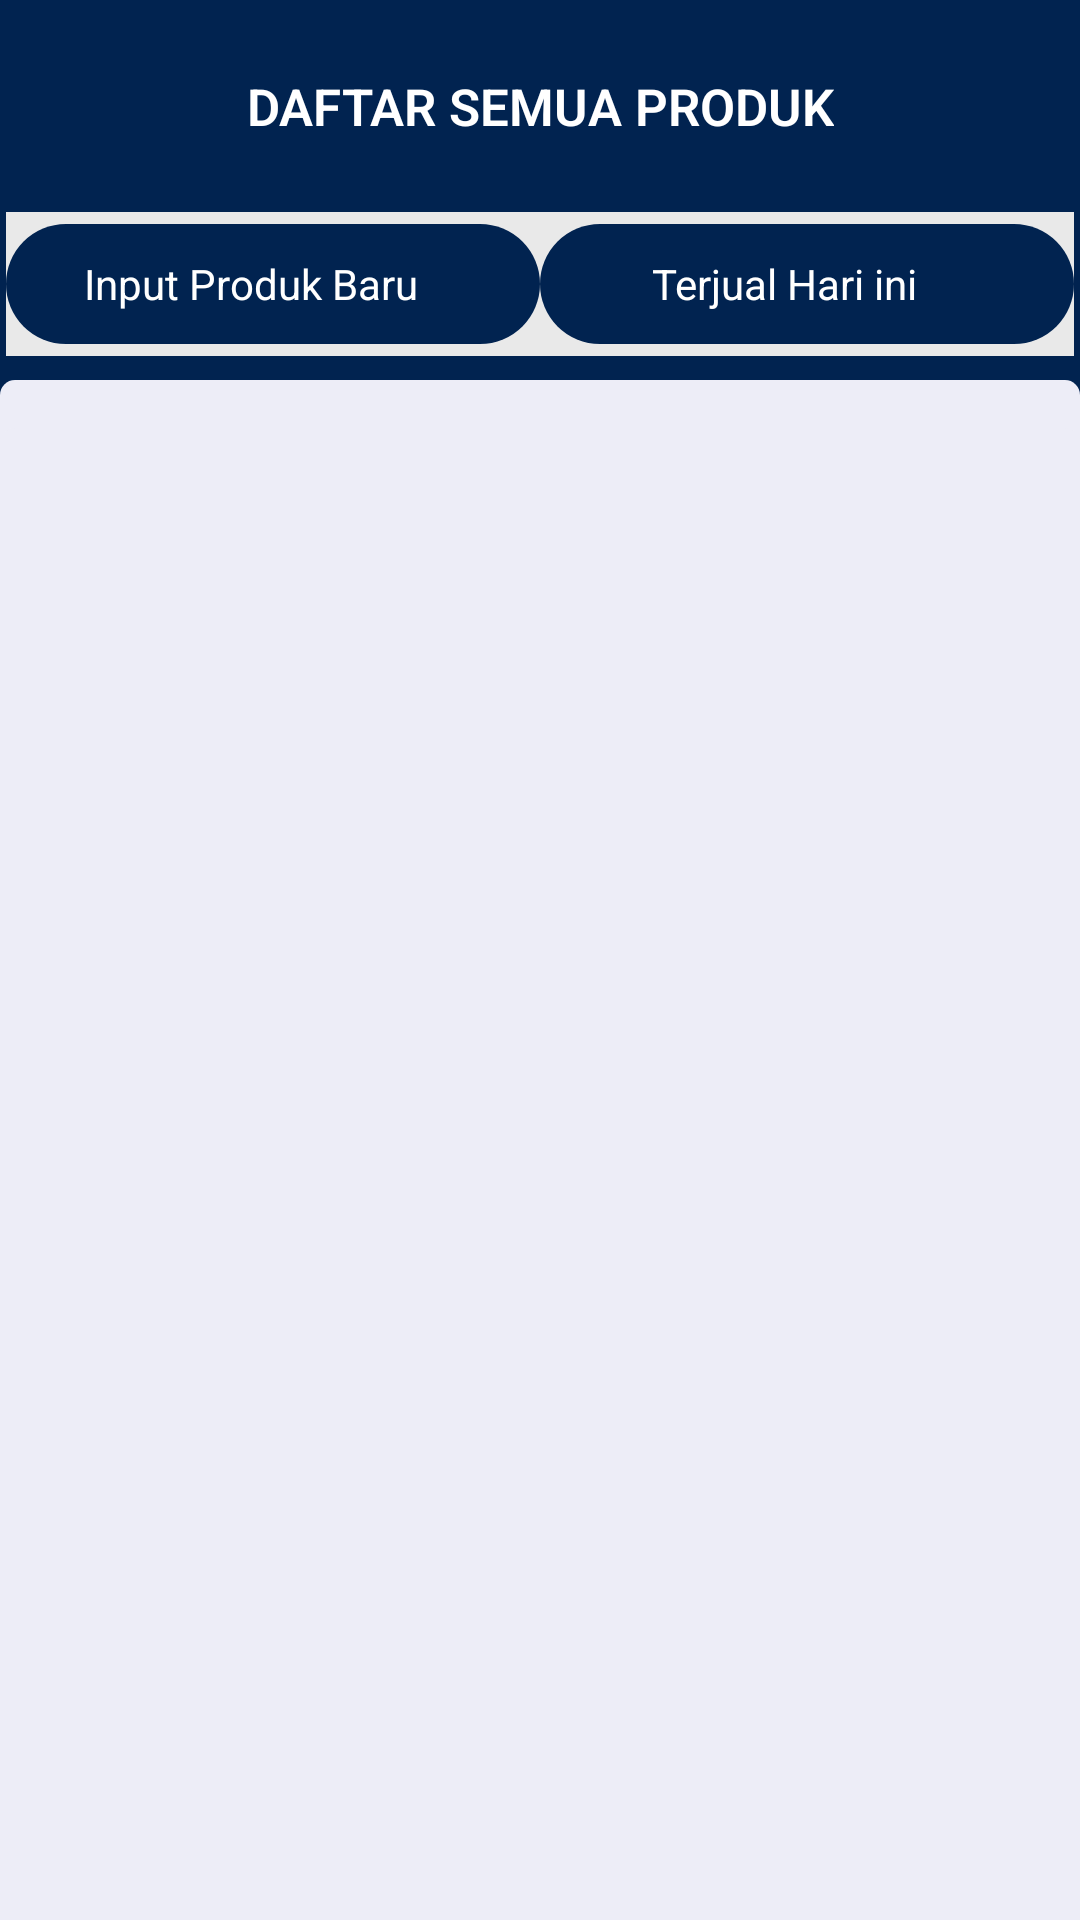

Write the Android layout XML for this screen, with the resource values it uses.
<!-- AndroidManifest.xml: application theme Theme.AbdanCell -->
<!-- res/layout/activity_product.xml -->
<?xml version="1.0" encoding="utf-8"?>
<androidx.constraintlayout.widget.ConstraintLayout xmlns:android="http://schemas.android.com/apk/res/android"
    xmlns:app="http://schemas.android.com/apk/res-auto"
    xmlns:tools="http://schemas.android.com/tools"
    android:layout_width="match_parent"
    android:layout_height="match_parent"
    android:background="@drawable/background_main_blue"
    tools:context=".ProductActivity">

    <LinearLayout
        android:layout_width="match_parent"
        android:layout_height="match_parent"
        android:orientation="vertical">

        <androidx.constraintlayout.widget.ConstraintLayout
            android:layout_width="match_parent"
            android:layout_height="wrap_content">

            <TextView
                android:id="@+id/textView7"
                android:layout_width="wrap_content"
                android:layout_height="wrap_content"
                android:layout_marginTop="24dp"
                android:layout_marginBottom="24dp"
                android:fontFamily="sans-serif-light"
                android:text="Daftar Semua Produk"
                android:textAllCaps="true"
                android:textColor="@color/white"
                android:textSize="17sp"
                android:textStyle="bold"
                app:layout_constraintBottom_toBottomOf="parent"
                app:layout_constraintEnd_toEndOf="parent"
                app:layout_constraintStart_toStartOf="parent"
                app:layout_constraintTop_toTopOf="parent" />

        </androidx.constraintlayout.widget.ConstraintLayout>

        <androidx.constraintlayout.widget.ConstraintLayout
            android:layout_width="match_parent"
            android:background="@color/grey"
            android:layout_marginLeft="2dp"
            android:layout_marginRight="2dp"
            android:layout_height="wrap_content">

            <LinearLayout
                android:layout_width="match_parent"
                android:layout_height="match_parent"
                android:orientation="horizontal">

                <TextView
                    android:id="@+id/btnAddProduct"
                    android:layout_width="match_parent"
                    android:layout_height="40dp"
                    android:gravity="center"
                    android:background="@drawable/bg_button_blue"
                    android:textColor="@color/white"
                    android:layout_marginTop="4dp"
                    android:layout_marginBottom="4dp"
                    android:drawableEnd="@drawable/ic_add_white"
                    android:paddingEnd="15dp"
                    android:layout_weight="1"
                    android:text="Input Produk Baru" />

                <TextView
                    android:id="@+id/btnViewOrder"
                    android:layout_width="match_parent"
                    android:layout_height="40dp"
                    android:layout_marginTop="4dp"
                    android:layout_marginBottom="4dp"
                    android:layout_weight="1"
                    android:background="@drawable/bg_button_blue"
                    android:drawableEnd="@drawable/ic_cart_24_white"
                    android:gravity="center"
                    android:paddingEnd="15dp"
                    android:text="Terjual Hari ini"
                    android:textColor="@color/white" />
            </LinearLayout>
        </androidx.constraintlayout.widget.ConstraintLayout>

        <LinearLayout
            android:layout_width="match_parent"
            android:layout_height="match_parent"
            android:layout_marginTop="8dp"
            android:orientation="vertical">

            <androidx.constraintlayout.widget.ConstraintLayout
                android:layout_width="match_parent"
                android:layout_height="match_parent"
                android:background="@drawable/bottom_background">

                <com.google.android.material.tabs.TabLayout
                    android:id="@+id/tabMenuProduct"
                    android:layout_width="match_parent"
                    android:layout_height="wrap_content"
                    android:layout_marginTop="16dp"
                    android:background="@drawable/bottom_background"
                    app:layout_constraintEnd_toEndOf="parent"
                    app:layout_constraintStart_toStartOf="parent"
                    app:layout_constraintTop_toTopOf="parent"
                    app:tabTextAppearance="@android:style/TextAppearance.Widget.TabWidget"
                    app:tabTextColor="@color/blue" />

                <androidx.viewpager.widget.ViewPager
                    android:id="@+id/viewPagerMenuProduct"
                    android:layout_width="match_parent"
                    android:layout_height="0dp"
                    android:layout_marginTop="8dp"
                    android:layout_marginBottom="16dp"
                    app:layout_constraintBottom_toBottomOf="parent"
                    app:layout_constraintEnd_toEndOf="parent"
                    app:layout_constraintHorizontal_bias="0.0"
                    app:layout_constraintStart_toStartOf="parent"
                    app:layout_constraintTop_toBottomOf="@+id/tabMenuProduct"
                    app:layout_constraintVertical_bias="0.0" />

            </androidx.constraintlayout.widget.ConstraintLayout>
        </LinearLayout>

    </LinearLayout>

</androidx.constraintlayout.widget.ConstraintLayout>
<!-- resources referenced by this layout -->
<resources>
  <color name="blue">#FF012350</color>
  <color name="grey">#E9E9E9</color>
  <color name="white">#FFFFFFFF</color>
  <!-- drawable background_main_blue (drawable) -->
  <?xml version="1.0" encoding="utf-8"?>
  <selector xmlns:android="http://schemas.android.com/apk/res/android">
      <item>
          <shape android:shape="rectangle">
              <gradient android:startColor="#FF012350" android:endColor="#FF012350" android:angle="0"></gradient>
          </shape>
      </item>
  </selector>
  <!-- drawable bg_button_blue (drawable) -->
  <?xml version="1.0" encoding="utf-8"?>
  <selector xmlns:android="http://schemas.android.com/apk/res/android">
      <item>
          <shape android:shape="rectangle">
              <solid android:color="#FF012350"/>
              <corners android:radius="25dp"/>
          </shape>
      </item>
  </selector>
  <!-- drawable bottom_background (drawable) -->
  <?xml version="1.0" encoding="utf-8"?>
  <selector xmlns:android="http://schemas.android.com/apk/res/android">
      <item>
          <shape android:shape="rectangle">
              <solid android:color="#ededf7"/>
              <corners android:topLeftRadius="5dp" android:topRightRadius="5dp"></corners>
          </shape>
      </item>
  </selector>
  <style name="Theme.AbdanCell" parent="Theme.MaterialComponents.DayNight.NoActionBar">
          
          <item name="colorPrimary">@color/purple_500</item>
          <item name="colorPrimaryVariant">@color/purple_700</item>
          <item name="colorOnPrimary">@color/white</item>
          
          <item name="colorSecondary">@color/teal_200</item>
          <item name="colorSecondaryVariant">@color/teal_700</item>
          <item name="colorOnSecondary">@color/black</item>
          
          <item name="android:statusBarColor">?attr/colorPrimaryVariant</item>
          
      </style>
  <color name="purple_500">#FF6200EE</color>
  <color name="purple_700">#FF3700B3</color>
  <color name="teal_200">#FF03DAC5</color>
  <color name="teal_700">#FF018786</color>
  <color name="black">#FF000000</color>
</resources>
